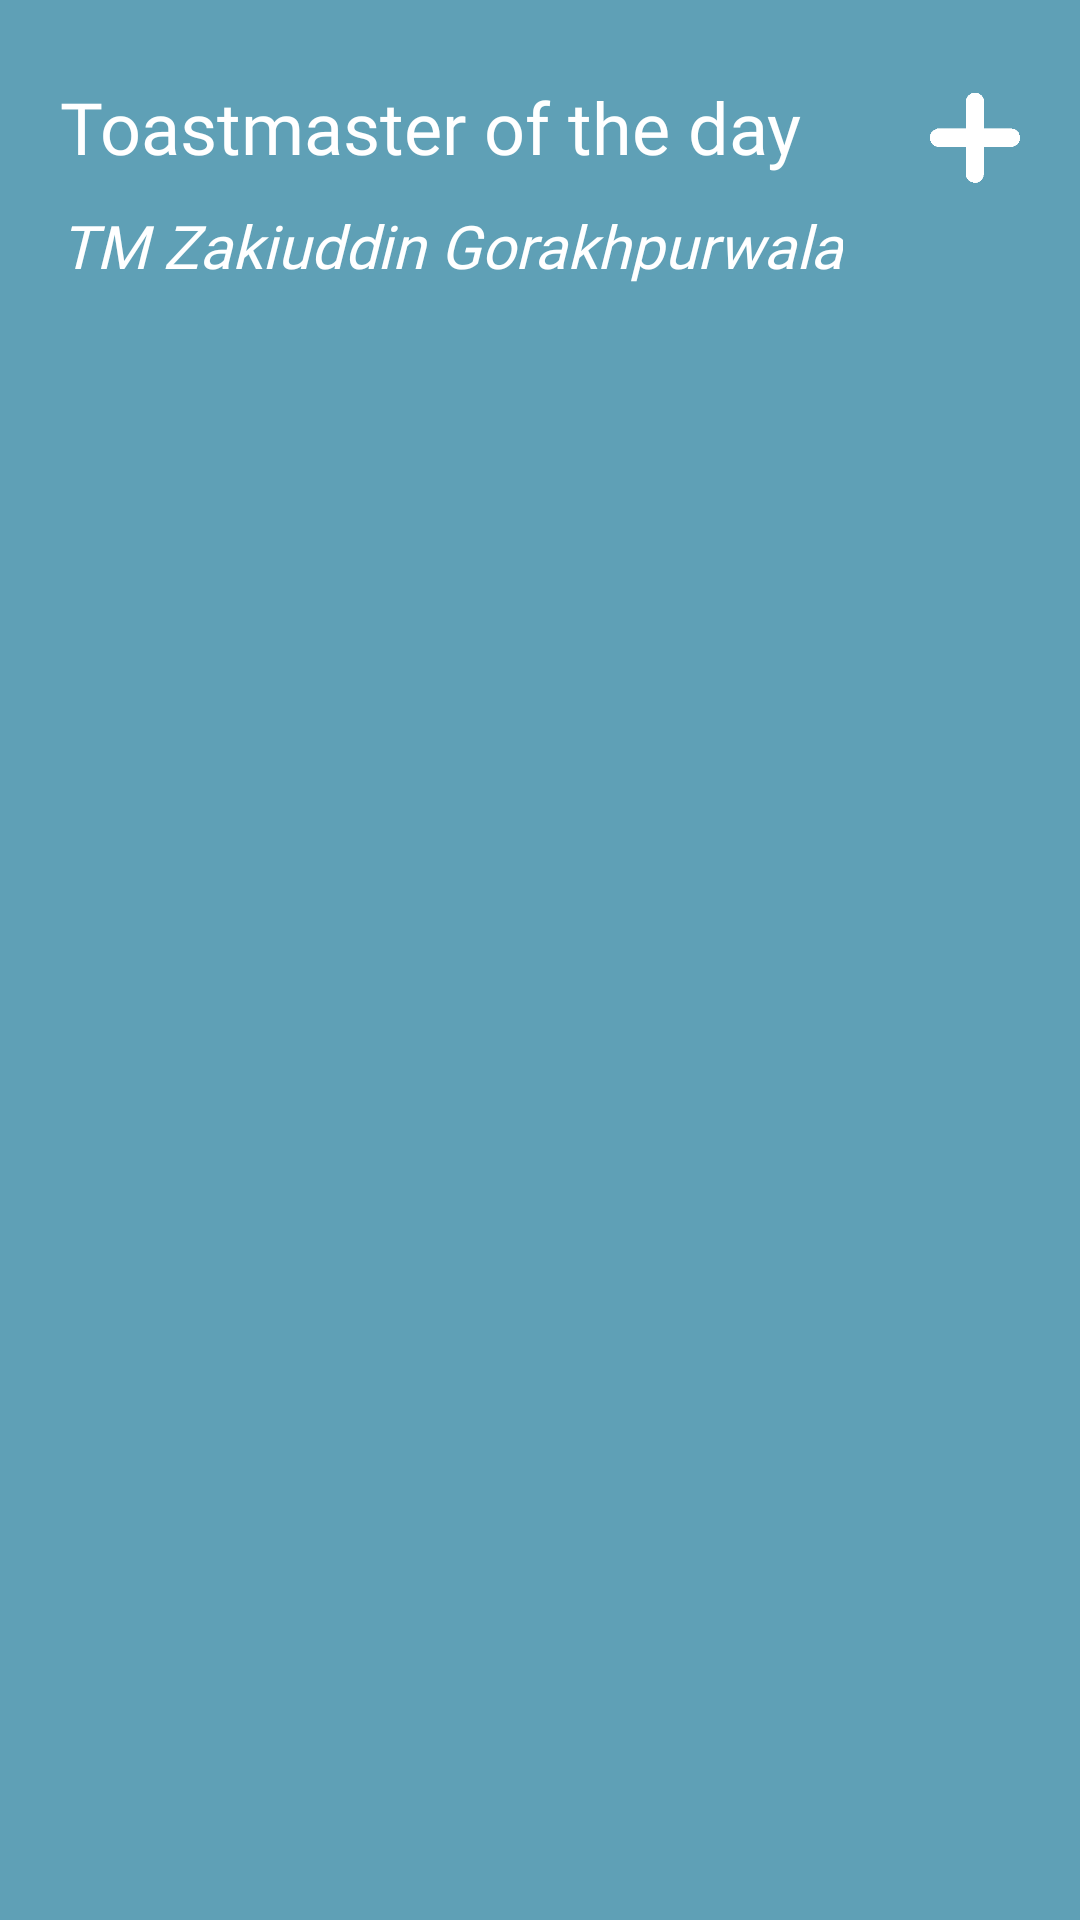

Android layout source for this screen:
<!-- AndroidManifest.xml: application theme AppTheme -->
<!-- res/layout/rolecard.xml -->
<?xml version="1.0" encoding="utf-8"?>
<RelativeLayout xmlns:android="http://schemas.android.com/apk/res/android"
    xmlns:app="http://schemas.android.com/apk/res-auto"
    xmlns:tools="http://schemas.android.com/tools"
    android:id="@+id/relativeLayout"
    android:layout_width="match_parent"
    android:layout_height="150dp"
    android:background="#5FA0B6">

        <TextView
            android:id="@+id/role"
            android:layout_width="wrap_content"
            android:layout_height="wrap_content"
            android:text="@string/toastmaster"
            android:layout_marginTop="26dp"
            android:layout_marginLeft="20dp"
            android:textAppearance="@style/toastmaster"

            />

    <Spinner
        android:id="@+id/plus"
        style="@style/CustomSpinnerTheme"
        android:layout_width="30dp"
        android:layout_height="30dp"
        android:layout_alignTop="@+id/role"
        android:layout_alignParentRight="true"
        android:layout_marginTop="5dp"
        android:layout_marginRight="20dp"
        android:spinnerMode="dialog" />

        <TextView
            android:id="@+id/person"
            android:layout_width="wrap_content"
            android:layout_height="wrap_content"
            android:layout_below="@id/role"
            android:text="@string/tm_zakiuddi"
            android:layout_marginLeft="20dp"
            android:layout_marginTop="10dp"
            android:textAppearance="@style/tm_zakiuddi"
            android:layout_marginBottom="30dp"
            />

</RelativeLayout>
<!-- resources referenced by this layout -->
<resources>
  <string name="tm_zakiuddi">TM Zakiuddin Gorakhpurwala</string>
  <string name="toastmaster">Toastmaster of the day</string>
  <style name="CustomSpinnerTheme" parent="android:Widget.Spinner">
          <item name="android:background">@drawable/plust</item>
      </style>
  <style name="tm_zakiuddi">
          <item name="android:textSize">20dp</item>
          <item name="android:textColor">#FFFFFF</item>
          <item name="android:textStyle">italic</item>
          <item name="android:fontFamily">@font/open_sans_semibold</item>
  
      </style>
  <style name="toastmaster">
          <item name="android:textSize">24dp</item>
          <item name="android:textColor">#FFFFFF</item>
          <item name="android:fontFamily">@font/open_sans_bold</item>
  
      </style>
  <style name="AppTheme" parent="Theme.AppCompat.Light.NoActionBar">
          
          <item name="colorPrimary">@color/colorBluish</item>
          <item name="colorPrimaryDark">@color/colorGreenish</item>
          <item name="colorAccent">@color/colorReddish</item>
      </style>
  <!-- drawable plust: png bitmap (drawable, 1724 bytes) -->
  <color name="colorBluish">#5FA0B6</color>
  <color name="colorGreenish">#5FB6A1</color>
  <color name="colorReddish">#EC7373</color>
</resources>
